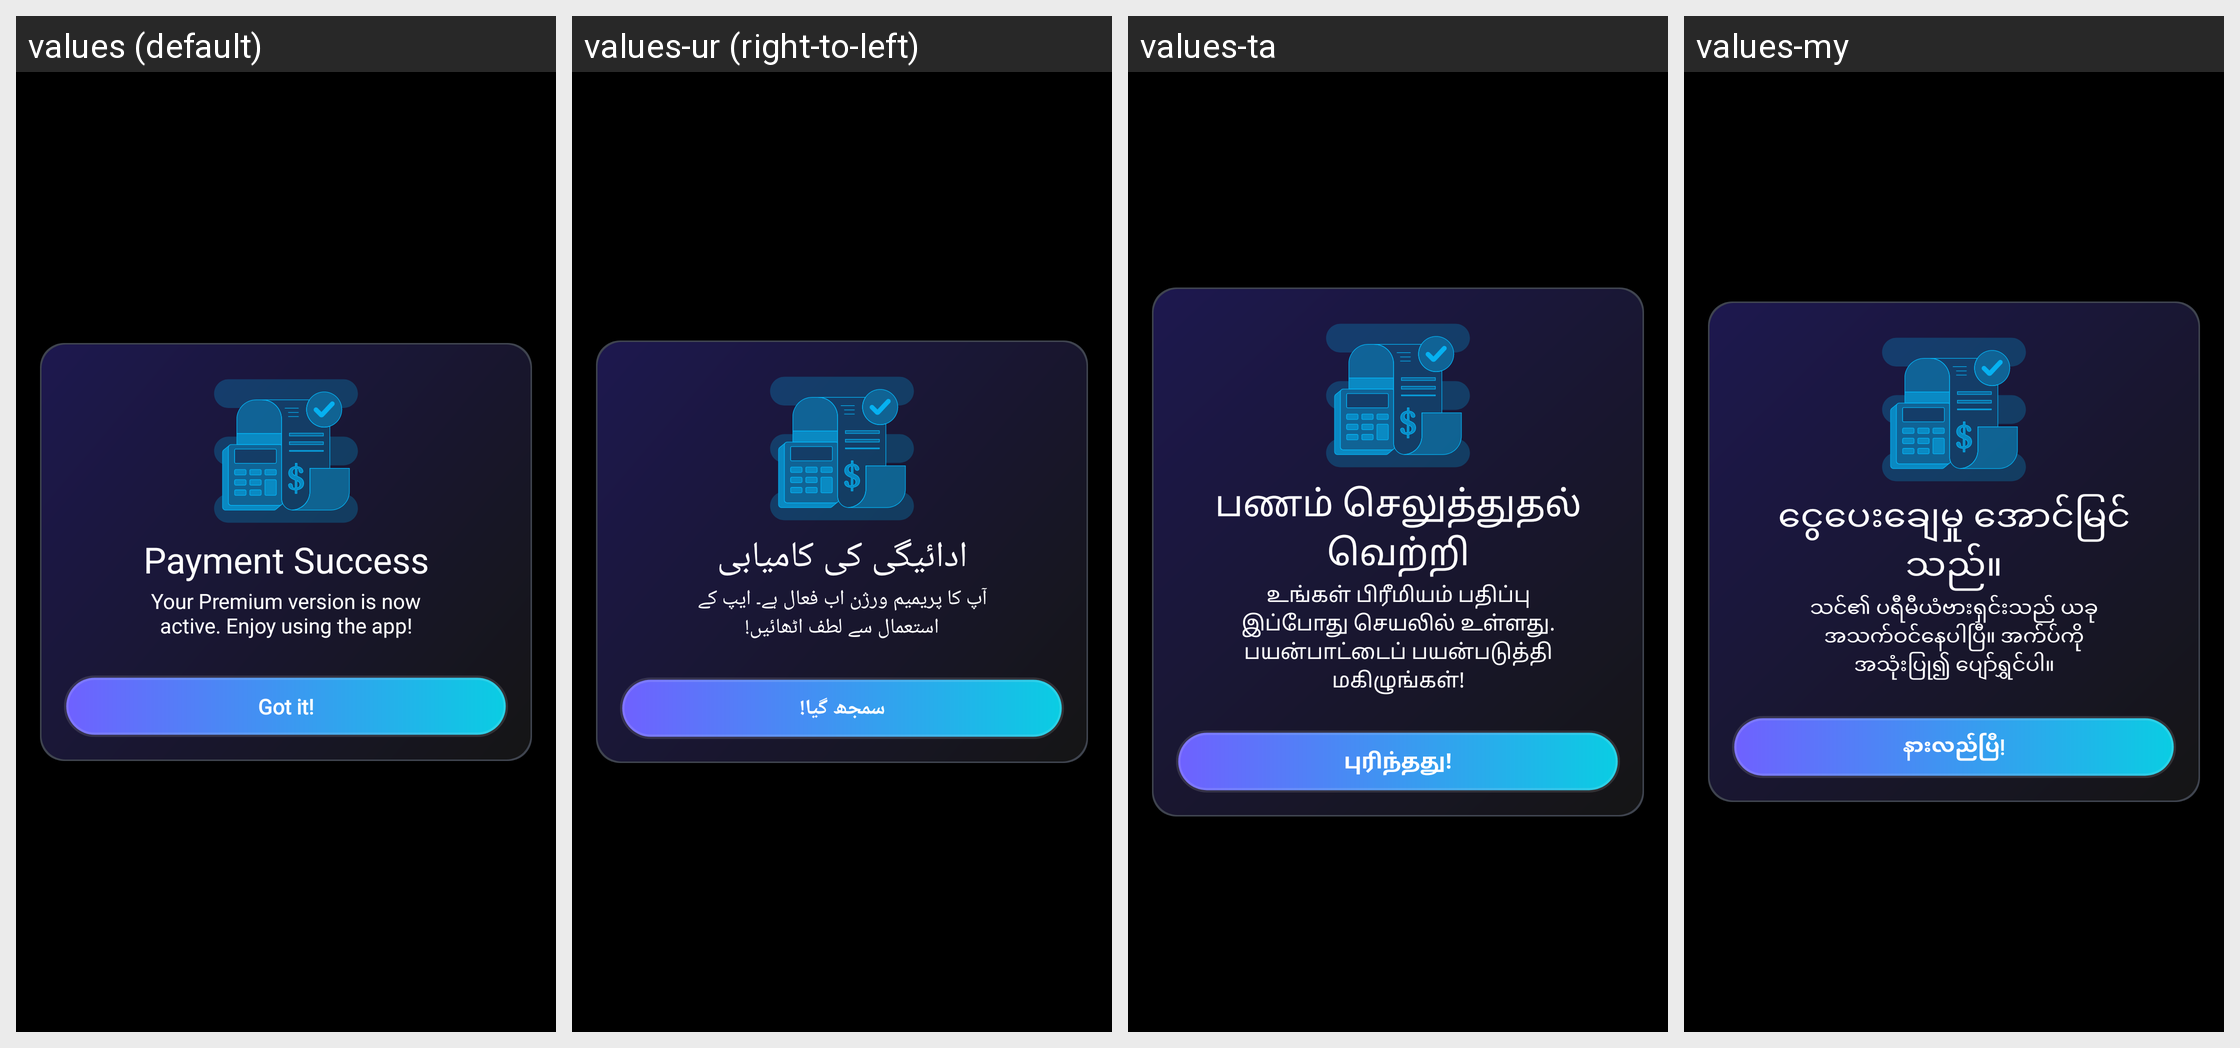

The Android screen above is rendered under several locales of the same app. Produce the string resources it draws, with the default and per-locale values.
Android screen res/layout/dialog_purchase_success.xml rendered under 4 locales, left to right: values (default), values-ur (right-to-left), values-ta, values-my. Device: Nexus 5 (rendered at 1080×1920; each locale shown at half size, 540×960, under a caption strip naming it); theme Theme.BaseApp.
Other locales in the repository, not shown: values-af, values-am, values-ar, values-az, values-be, values-bn, values-bn-rBD, values-ca, values-ceb, values-cs, values-da, values-de, values-el, values-es, values-es-rES, values-es-rUS, values-et, values-fa, values-fi, values-fr, values-fr-rCA, values-ga, values-gl, values-gu, values-ha, values-hi, values-hr, values-hu, values-ig, values-in, values-it, values-ja, values-jv, values-kk, values-km, values-kn, values-ko, values-ml, values-mr, values-ms, values-ne, values-nl, values-no, values-pa, values-pl, values-ps, values-pt, values-pt-rBR, values-ro, values-ru, values-sd, values-si, values-sk, values-sl, values-sr, values-su, values-sv, values-te, values-tg, values-th, values-tl, values-tr, values-uk, values-uz, values-vi, values-yo, values-zh, values-zh-rCN, values-zh-rHK, values-zh-rTW.
Strings drawn on this screen, with the default value and each locale's value (text and hints the layout hard-codes, and strings that could not be matched under every locale, appear in the picture but are not listed):

payment_success
  values: Payment Success
  values-ur: ادائیگی کی کامیابی
  values-ta: பணம் செலுத்துதல் வெற்றி
  values-my: ငွေပေးချေမှု အောင်မြင်သည်။

your_premium_version_is_now_active_enjoy_using_the_app
  values: Your Premium version is now active. Enjoy using the app!
  values-ur: آپ کا پریمیم ورژن اب فعال ہے۔ ایپ کے استعمال سے لطف اٹھائیں!
  values-ta: உங்கள் பிரீமியம் பதிப்பு இப்போது செயலில் உள்ளது. பயன்பாட்டைப் பயன்படுத்தி மகிழுங்கள்!
  values-my: သင်၏ ပရီမီယံဗားရှင်းသည် ယခု အသက်ဝင်နေပါပြီ။ အက်ပ်ကို အသုံးပြု၍ ပျော်ရွှင်ပါ။

got_it
  values: Got it!
  values-ur: سمجھ گیا!
  values-ta: புரிந்தது!
  values-my: နားလည်ပြီ!
